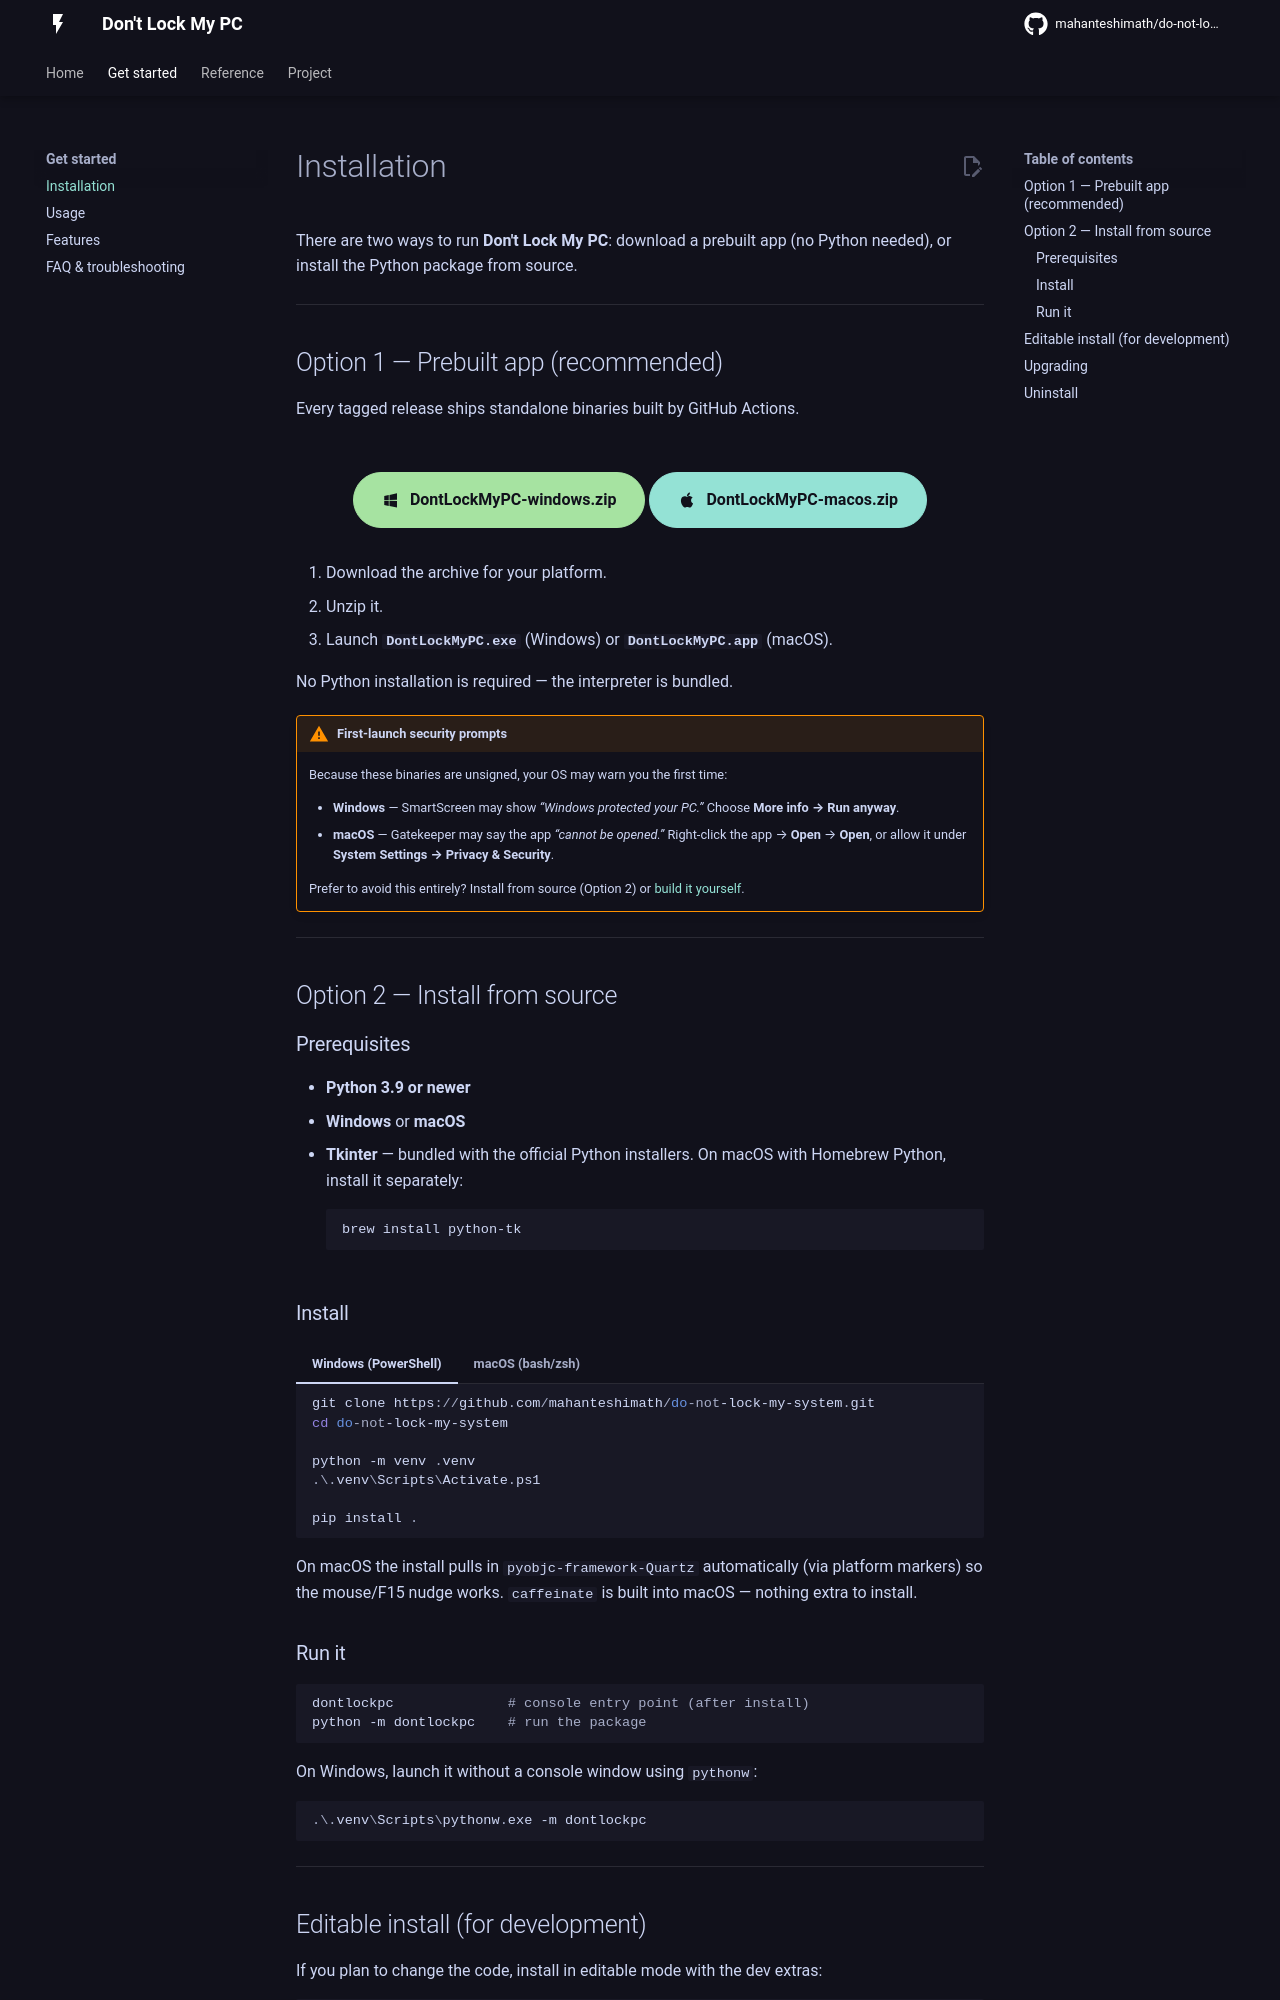

repository: mahanteshimath/do-not-lock-my-system · page: installation/index.html · generator: mkdocs

# Installation

There are two ways to run **Don't Lock My PC**: download a prebuilt app (no
Python needed), or install the Python package from source.

---

## Option 1 — Prebuilt app (recommended)

Every tagged release ships standalone binaries built by GitHub Actions.

<div class="btn-row" markdown>
[:material-microsoft-windows: DontLockMyPC-windows.zip](https://github.com/mahanteshimath/do-not-lock-my-system/releases/latest/download/DontLockMyPC-windows.zip){ .btn .btn--primary }
[:material-apple: DontLockMyPC-macos.zip](https://github.com/mahanteshimath/do-not-lock-my-system/releases/latest/download/DontLockMyPC-macos.zip){ .btn .btn--secondary }
</div>

1. Download the archive for your platform.
2. Unzip it.
3. Launch **`DontLockMyPC.exe`** (Windows) or **`DontLockMyPC.app`** (macOS).

No Python installation is required — the interpreter is bundled.

!!! warning "First-launch security prompts"
    Because these binaries are unsigned, your OS may warn you the first time:

    - **Windows** — SmartScreen may show *“Windows protected your PC.”* Choose
      **More info → Run anyway**.
    - **macOS** — Gatekeeper may say the app *“cannot be opened.”* Right-click
      the app → **Open** → **Open**, or allow it under
      **System Settings → Privacy & Security**.

    Prefer to avoid this entirely? Install from source (Option 2) or
    [build it yourself](building.md).

---

## Option 2 — Install from source

### Prerequisites

- **Python 3.9 or newer**
- **Windows** or **macOS**
- **Tkinter** — bundled with the official Python installers. On macOS with
  Homebrew Python, install it separately:

    ```bash
    brew install python-tk
    ```

### Install

=== "Windows (PowerShell)"

    ```powershell
    git clone https://github.com/mahanteshimath/do-not-lock-my-system.git
    cd do-not-lock-my-system

    python -m venv .venv
    .\.venv\Scripts\Activate.ps1

    pip install .
    ```

=== "macOS (bash/zsh)"

    ```bash
    git clone https://github.com/mahanteshimath/do-not-lock-my-system.git
    cd do-not-lock-my-system

    python3 -m venv .venv
    source .venv/bin/activate

    pip install .
    ```

On macOS the install pulls in `pyobjc-framework-Quartz` automatically (via
platform markers) so the mouse/F15 nudge works. `caffeinate` is built into
macOS — nothing extra to install.
